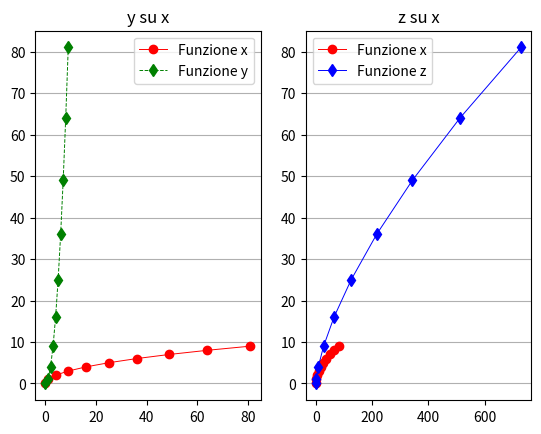

This figure's Python source:
import numpy
import matplotlib.pyplot as plt


# Funzioni sfruttate
# Esercizio 6
def myfunc(first, second):
    if first * second < 1000:
        print(first * second)
    else:
        print(first + second)


# Esercizio 7
def funcSumProd(inputList):
    return sum(inputList), numpy.prod(inputList)


def funcSumOrProd(inputListDiff, value):
    if value:
        return sum(inputListDiff)
    else:
        return numpy.prod(inputListDiff)


# Esercizi
# Esercizio 1
a = [1, 1, 2, 3, 5, 8, 13, 21, 34, 55, 89]
b = []

for i in a:
    if i < 5:
        print(i)
        b.append(i)

print(b)


# Esercizio 2
a = [1, 1, 2, 3, 5, 8, 13, 21, 34, 55, 89]
b = [1, 2, 3, 4, 5, 6, 7, 8, 9, 10, 11, 12, 13]

c = a + b
print(c)

c = list(dict.fromkeys(c))
print(c)


# Esercizio 3
z = [1, 4, 9, 16, 25, 36, 49, 64, 81, 100]
print(list(filter(lambda e: e % 2 == 0, z)))
print([i for i in z if i % 2 == 0])


# Esercizio 4
for i in range(10):
    if i < 6:
        print('* ' * i)
    else:
        print('* ' * (10 - i))


# Esercizio 5
s1 = 'by'
s2 = 'blueberry'

for i in range(len(s1)):
    if s2.count(s1[i]) > 0:
        print('true')
    else:
        print('false')


# Esercizio 6
myfunc(3, 4)
myfunc(50, 70)


# Esercizio 7
a = [1, 1, 2, 3, 5, 8, 89]
print(funcSumProd(a))
print(funcSumOrProd(a, True))
print(funcSumOrProd(a, False))


# Esercizio 8
x = [0, 1, 2, 3, 4, 5, 6, 7, 8, 9]
y = [i ** 2 for i in x]
z = [i ** 3 for i in x]
# oppure: y = list(filter(lambda i: i**2, x))
print(y)

# Disegno i grafici
plt.subplot(1, 2, 1)
plt.title('y su x')
plt.plot(y, x, 'ro-', linewidth=0.7)
plt.plot(x, y, 'gd--', linewidth=0.7)
plt.grid(axis = 'y')
plt.legend(["Funzione x","Funzione y"])

plt.subplot(1, 2, 2)
plt.title('z su x')
plt.plot(y, x, 'ro-', linewidth=0.7)
plt.plot(z, y, 'bd-', linewidth=0.7)
plt.grid(axis = 'y')
plt.legend(["Funzione x","Funzione z"])

plt.savefig("filename.jpg")  
plt.show()